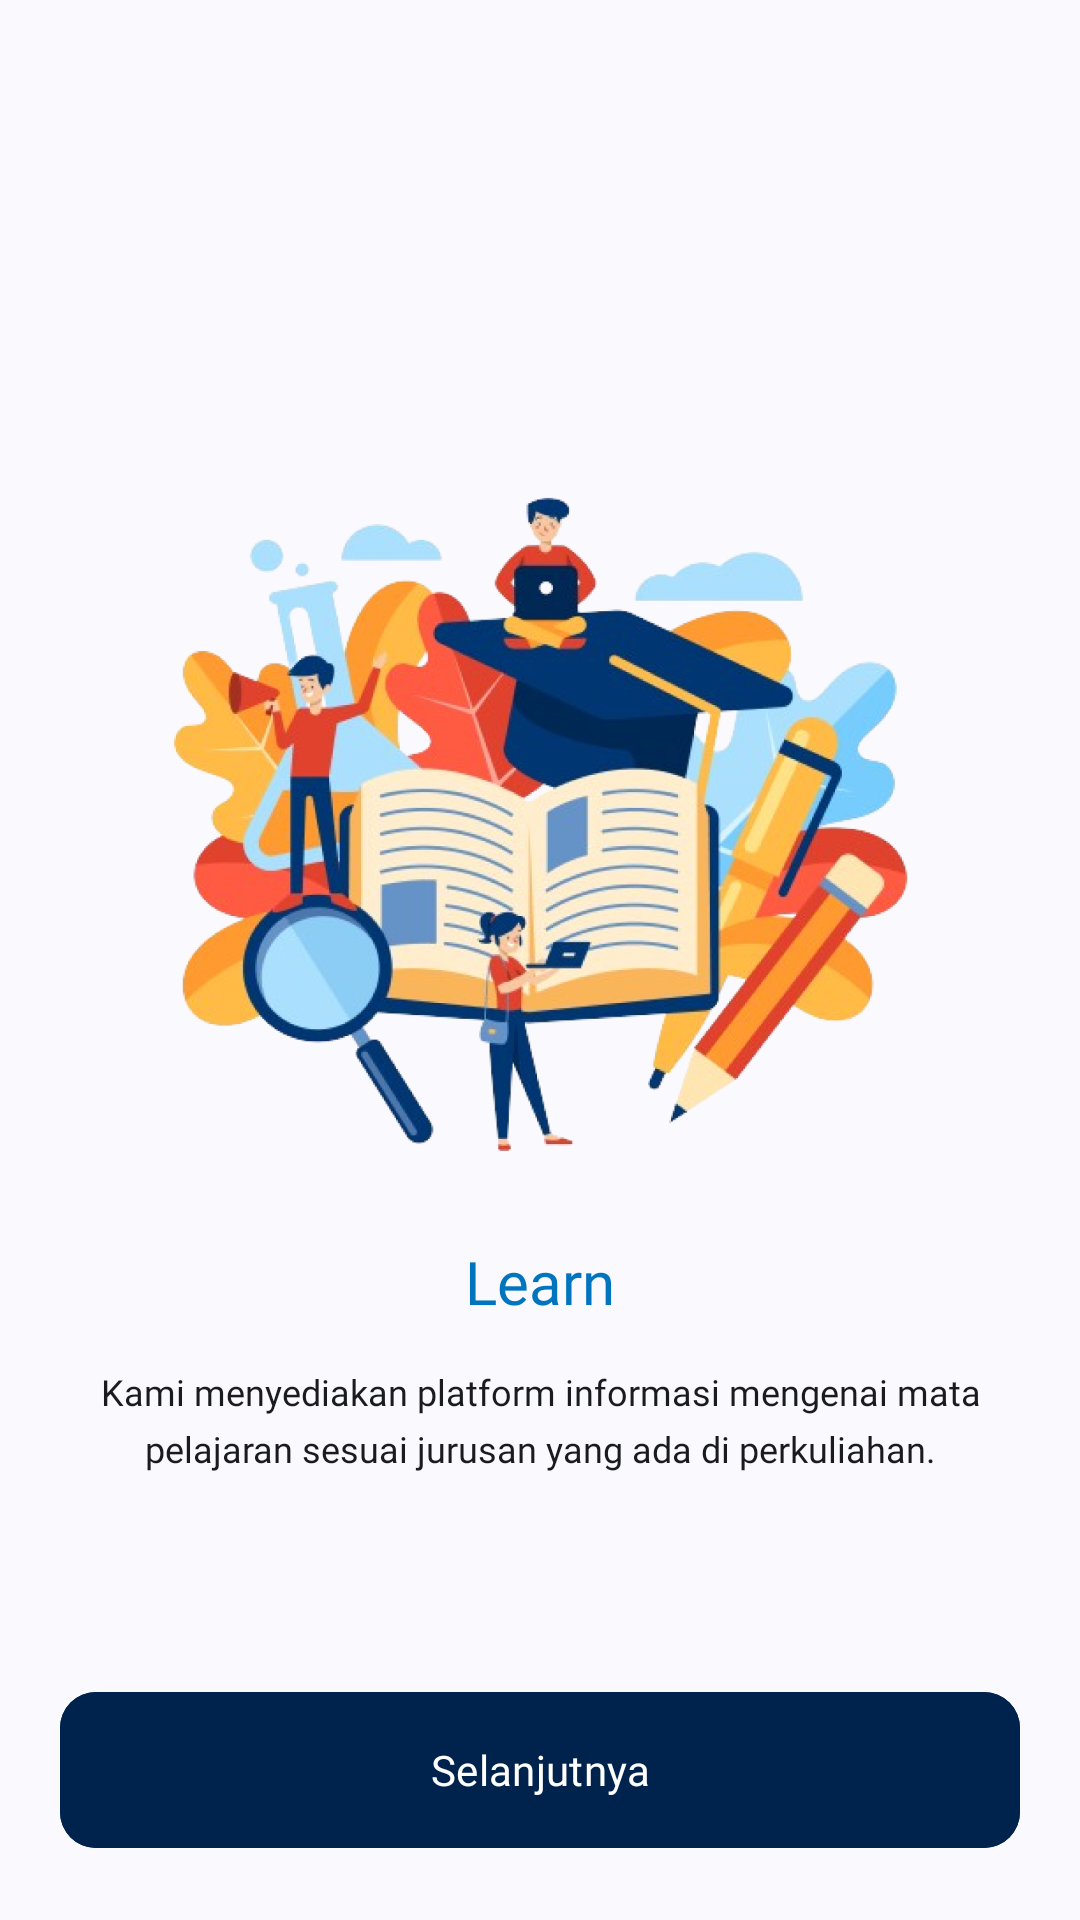

Android layout source for this screen:
<!-- AndroidManifest.xml: application theme Theme.Compassionly -->
<!-- res/layout/fragment_screen1.xml -->
<?xml version="1.0" encoding="utf-8"?>
<FrameLayout xmlns:android="http://schemas.android.com/apk/res/android"
    xmlns:tools="http://schemas.android.com/tools"
    android:layout_width="match_parent"
    android:layout_height="match_parent"
    tools:context=".presentation.feature.onboarding.screen.Screen1">

    <LinearLayout
        android:layout_width="match_parent"
        android:layout_height="match_parent"
        android:orientation="vertical"
        android:paddingHorizontal="20dp"
        android:gravity="center">

        <ImageView
            android:layout_width="258dp"
            android:layout_height="250dp"
            android:src="@drawable/image_onboarding_screen_1"
            android:contentDescription="@string/imageonboardingscreen1"
            android:layout_marginBottom="15dp"/>

        <TextView
            android:layout_width="wrap_content"
            android:layout_height="wrap_content"
            android:text="@string/learn"
            style="@style/Theme.Compassionly.Poppins_20_bold_secondaryContainer"
            android:layout_marginBottom="15dp"/>

        <TextView
            android:layout_width="wrap_content"
            android:layout_height="wrap_content"
            android:text="@string/short_desc_learn"
            android:textAlignment="center"
            android:lineSpacingExtra="5dp"
            style="@style/Theme.Compassionly.Poppins_12_regular_onSurface"/>

    </LinearLayout>

    <com.google.android.material.button.MaterialButton
        android:id="@+id/btnNext"
        android:layout_width="match_parent"
        android:layout_height="60dp"
        android:layout_marginHorizontal="20dp"
        android:layout_marginBottom="20dp"
        style="@style/Button_Primary_12_regular"
        android:text="@string/next"
        android:layout_gravity="bottom"/>

</FrameLayout>
<!-- resources referenced by this layout -->
<resources>
  <string name="imageonboardingscreen1">Tampil Gambar Fitur Belajar</string>
  <string name="learn">Learn</string>
  <string name="next">Selanjutnya</string>
  <string name="short_desc_learn">Kami menyediakan platform informasi mengenai mata pelajaran sesuai jurusan yang ada di perkuliahan.</string>
  <style name="Theme.Compassionly.Poppins_12_regular_onSurface" parent="Base.Theme.Compassionly">
          <item name="fontFamily">@font/poppins</item>
          <item name="android:textSize">12sp</item>
          <item name="android:textColor">@color/md_theme_onSurface</item>
      </style>
  <style name="Theme.Compassionly.Poppins_20_bold_secondaryContainer" parent="Base.Theme.Compassionly">
          <item name="fontFamily">@font/poppins_bold</item>
          <item name="android:textSize">20sp</item>
          <item name="android:textColor">@color/md_theme_secondaryContainer</item>
      </style>
  <style name="Theme.Compassionly" parent="Base.Theme.Compassionly">
          
      </style>
  <color name="md_theme_primary">#00234E</color>
  <color name="md_theme_onPrimary">#FFFFFF</color>
  <color name="md_theme_onSurface">#1A1B1F</color>
  <color name="md_theme_secondaryContainer">#0174BE</color>
  <color name="md_theme_surfaceVariant_highContrast">#E0E2ED</color>
  <color name="md_theme_primaryContainer">#21447A</color>
  <color name="md_theme_onPrimaryContainer">#CEDDFF</color>
  <color name="md_theme_secondary">#004F83</color>
  <color name="md_theme_onSecondary">#FFFFFF</color>
  <color name="md_theme_onSecondaryContainer">#FFFFFF</color>
  <color name="md_theme_tertiary">#795900</color>
  <color name="md_theme_onTertiary">#FFFFFF</color>
  <color name="md_theme_tertiaryContainer">#FFCC5D</color>
  <color name="md_theme_onTertiaryContainer">#523B00</color>
  <color name="md_theme_error">#685E43</color>
  <color name="md_theme_onError">#FFFFFF</color>
  <color name="md_theme_errorContainer">#FFF2D6</color>
  <color name="md_theme_onErrorContainer">#5A5137</color>
  <color name="md_theme_background">#FAF9FE</color>
  <color name="md_theme_onBackground">#1A1B1F</color>
  <color name="md_theme_surface">#FAF9FE</color>
  <color name="md_theme_surfaceVariant">#E0E2ED</color>
  <color name="md_theme_onSurfaceVariant">#43474F</color>
  <color name="md_theme_outline">#747781</color>
  <color name="md_theme_outlineVariant">#C4C6D1</color>
  <color name="md_theme_inverseSurface">#2F3034</color>
  <color name="md_theme_inverseOnSurface">#F1F0F5</color>
  <color name="md_theme_inversePrimary">#ABC7FF</color>
  <color name="md_theme_primaryFixed">#D7E3FF</color>
  <color name="md_theme_onPrimaryFixed">#001B3F</color>
  <color name="md_theme_primaryFixedDim">#ABC7FF</color>
  <color name="md_theme_onPrimaryFixedVariant">#23467C</color>
  <color name="md_theme_secondaryFixed">#D0E4FF</color>
  <color name="md_theme_onSecondaryFixed">#001D35</color>
  <color name="md_theme_secondaryFixedDim">#9CCAFF</color>
  <color name="md_theme_onSecondaryFixedVariant">#00497B</color>
  <color name="md_theme_tertiaryFixed">#FFDEA0</color>
  <color name="md_theme_onTertiaryFixed">#261A00</color>
  <color name="md_theme_tertiaryFixedDim">#F8BD2F</color>
  <color name="md_theme_onTertiaryFixedVariant">#5C4300</color>
  <color name="md_theme_surfaceDim">#DAD9DF</color>
  <color name="md_theme_surfaceBright">#FAF9FE</color>
  <color name="md_theme_surfaceContainerLowest">#FFFFFF</color>
  <color name="md_theme_surfaceContainerLow">#F4F3F8</color>
  <color name="md_theme_surfaceContainer">#EEEDF2</color>
  <color name="md_theme_surfaceContainerHigh">#E8E7ED</color>
  <color name="md_theme_surfaceContainerHighest">#E3E2E7</color>
</resources>
